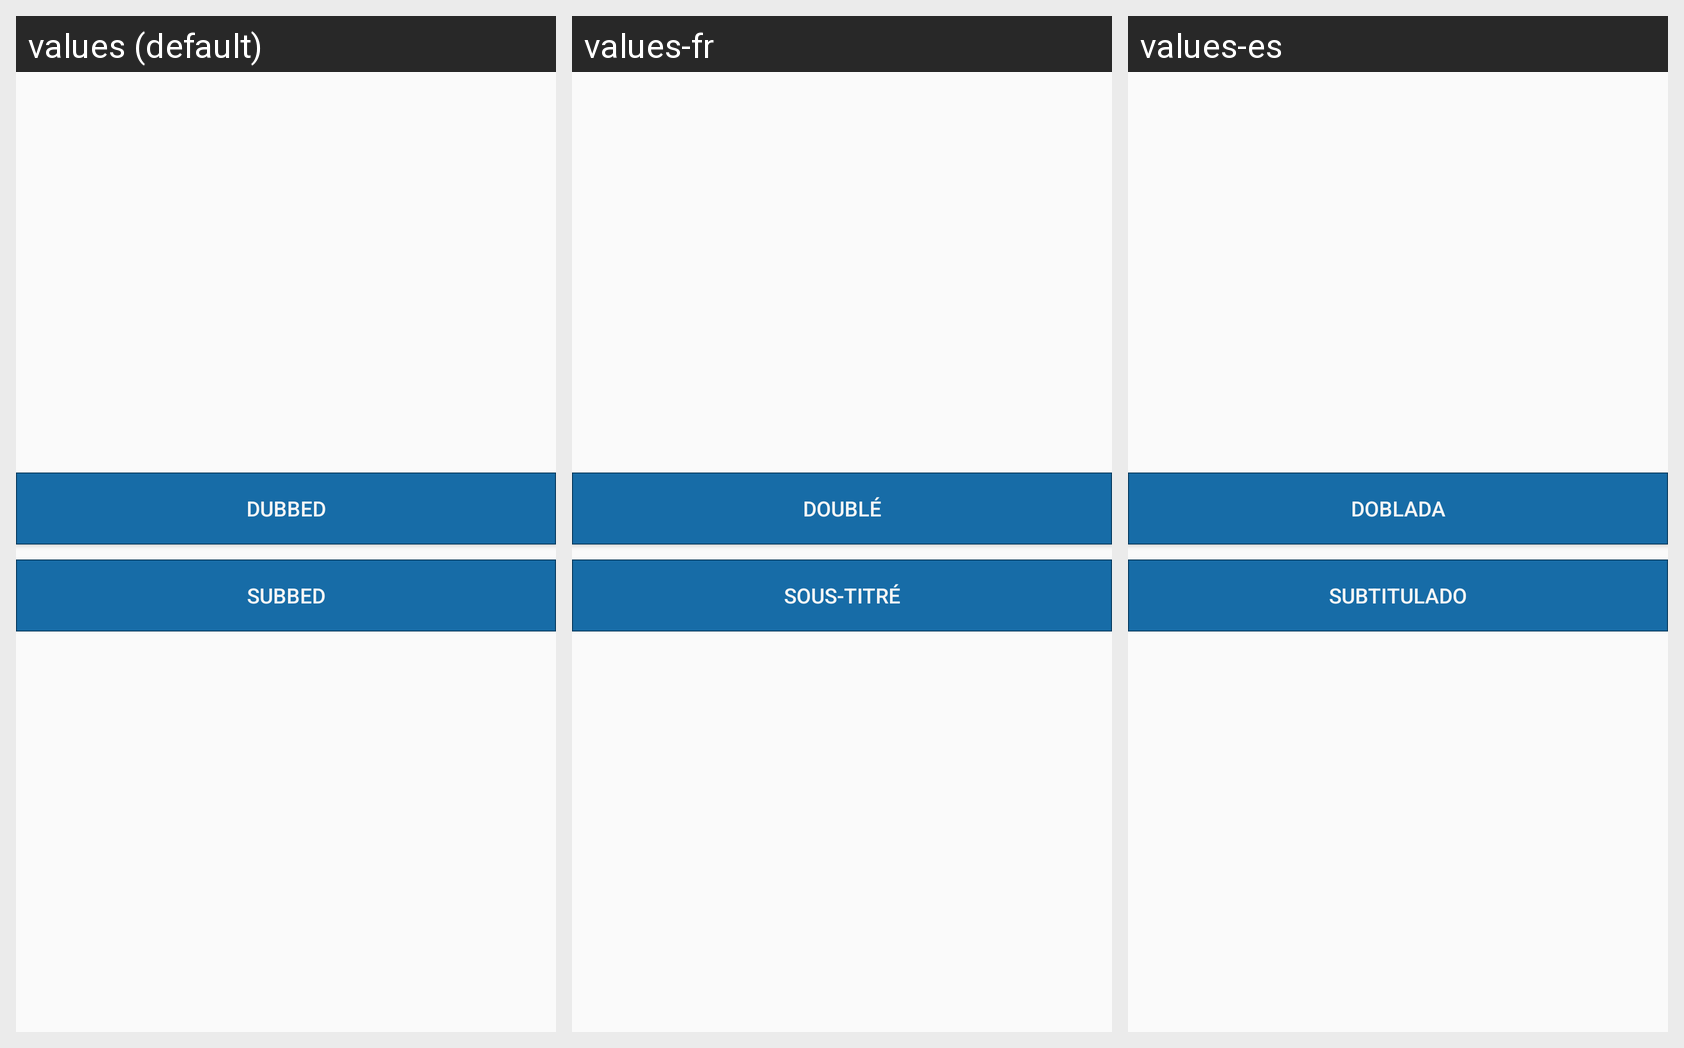

Translations of the strings shown on this Android screen, per locale in the grid:
Android screen res/layout/fragment_movie_vk.xml rendered under 3 locales, left to right: values (default), values-fr, values-es. Device: Nexus 5 (rendered at 1080×1920; each locale shown at half size, 540×960, under a caption strip naming it); theme AppBaseTheme.
Strings drawn on this screen, with the default value and each locale's value (text and hints the layout hard-codes, and strings that could not be matched under every locale, appear in the picture but are not listed):

tab_dubbed
  values: Dubbed
  values-fr: Doublé
  values-es: Doblada

tab_subbed
  values: Subbed
  values-fr: Sous-titré
  values-es: Subtitulado
